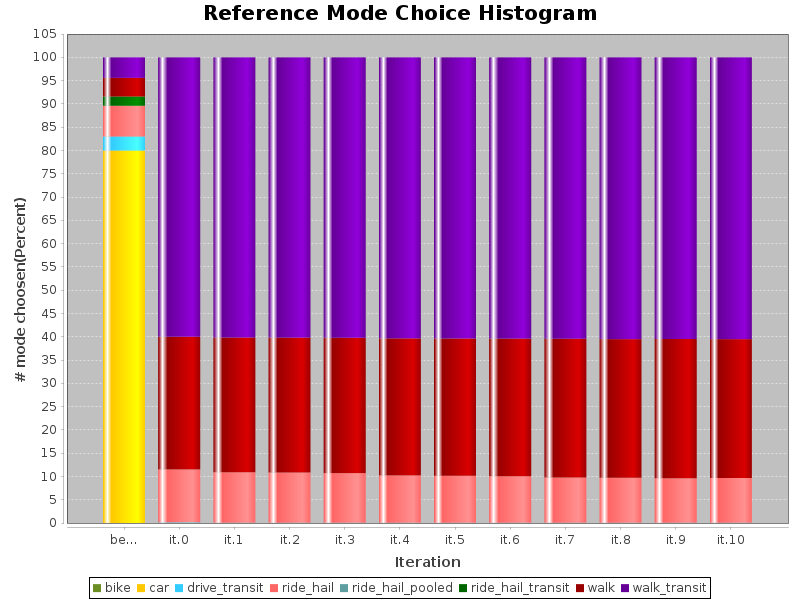

Values plotted in this chart, from the file beside it:
iterations, bike, car, drive_transit, ride_hail, ride_hail_pooled, ride_hail_transit, walk, walk_transit
benchmark, 0.0, 80, 3, 6.6, 0.0, 2, 4, 4.4
0, 0, 0, 0.1394, 11.39, 0, 0, 28.47, 60.01
1, 0, 0, 0.0687, 10.84, 0, 0, 28.92, 60.17
2, 0, 0, 0.06717, 10.79, 0, 0, 28.95, 60.19
3, 0, 0, 0.06542, 10.65, 0, 0, 29.07, 60.21
4, 0, 0, 0.06858, 10.18, 0, 0, 29.4, 60.35
5, 0, 0, 0.06193, 10.09, 0, 0, 29.49, 60.36
6, 0, 0, 0.05687, 9.99, 0, 0, 29.55, 60.4
7, 0, 0, 0.0618, 9.719, 0, 0, 29.78, 60.43
8, 0, 0, 0.05676, 9.666, 0, 0, 29.77, 60.51
9, 0, 0, 0.06007, 9.571, 0, 0, 29.88, 60.49
10, 0, 0, 0.0585, 9.627, 0, 0, 29.8, 60.52
